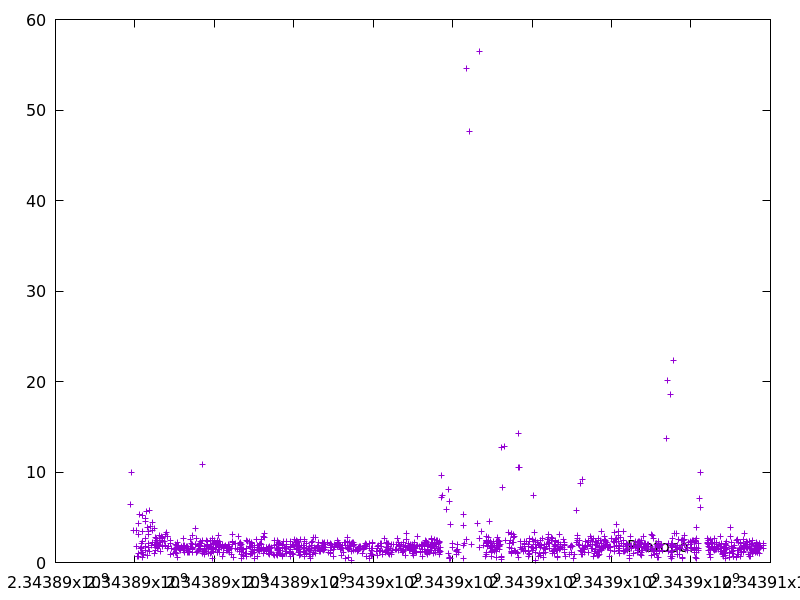

Values plotted in this chart, from the file beside it:
2343889897.232573, 6.380238
2343889907, 9.998
2343889973, 3.581
2343890030, 3.592
2343890032, 1.74
2343890062, 0.7262
2343890088, 3.069
2343890089, 0.9927
2343890090, 0.6583
2343890094, 4.29
2343890109, 5.304
2343890140, 1.5
2343890170, 1.585
2343890172, 2.16
2343890174, 1.113
2343890175, 1.686
2343890179, 3.428
2343890179, 0.534
2343890182, 2.383
2343890183, 1.072
2343890188, 5.236
2343890217, 0.9368
2343890255, 2.659
2343890257, 1.771
2343890262, 4.861
2343890263, 1.382
2343890273, 4.581
2343890278, 5.64
2343890311, 3.9
2343890312, 0.8351
2343890313, 0.7979
2343890337, 1.697
2343890341, 3.42
2343890344, 3.105
2343890346, 2.158
2343890348, 1.699
2343890367, 5.743
2343890374, 1.273
2343890394, 3.939
2343890428, 1.925
2343890432, 3.602
2343890446, 2.205
2343890450, 4.393
2343890484, 1.954
2343890488, 3.729
2343890489, 1.047
2343890514, 2.17
2343890516, 1.656
2343890517, 1.297
2343890519, 1.677
2343890528, 2.741
2343890530, 2.424
2343890540, 2.042
2343890542, 2.709
2343890545, 2.252
2343890562, 2.265
2343890564, 2.244
2343890566, 1.576
2343890583, 2.006
2343890585, 1.825
2343890622, 2.612
... 1,268 more rows
